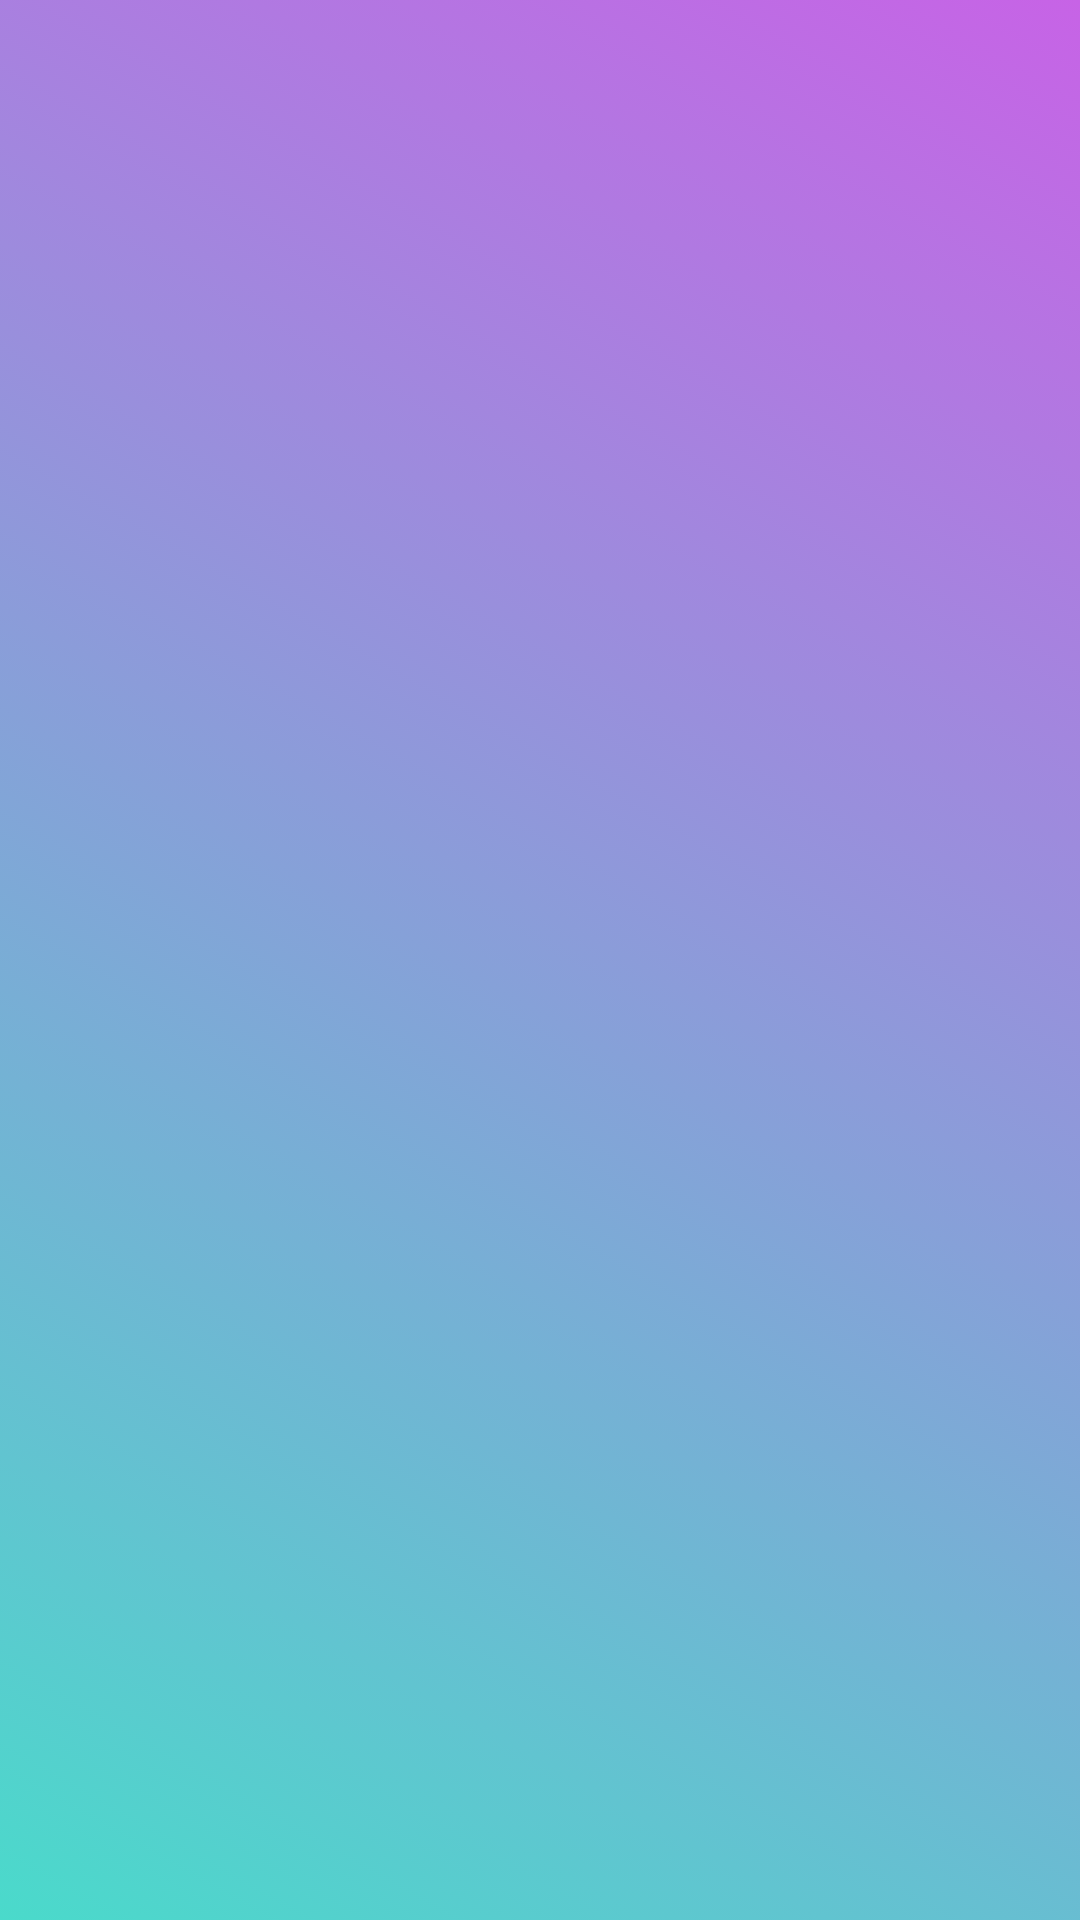

Produce the Android XML layout that renders to this screen, including the resource entries it uses.
<!-- AndroidManifest.xml: application theme Theme.MemoryGameApp -->
<!-- res/layout/fragment_game.xml -->
<?xml version="1.0" encoding="utf-8"?>
<FrameLayout xmlns:android="http://schemas.android.com/apk/res/android"
    xmlns:tools="http://schemas.android.com/tools"
    android:layout_width="match_parent"
    android:layout_height="match_parent"
    android:background="@drawable/splashscreen"
    tools:context=".GameFragment">

    <androidx.recyclerview.widget.RecyclerView
        android:id="@+id/gamerv"
        android:layout_width="match_parent"
        android:layout_height="match_parent" />
</FrameLayout>
<!-- resources referenced by this layout -->
<resources>
  <!-- drawable splashscreen (drawable) -->
  <?xml version="1.0" encoding="utf-8"?>
  <selector xmlns:android="http://schemas.android.com/apk/res/android">
  
      <item>
          <shape>
              <gradient android:angle="45"
                  android:startColor="#4adacb"
                  android:endColor="#c763e6"
                  android:type="linear"
                  >
  
              </gradient>
          </shape>
      </item>
  </selector>
  <style name="Theme.MemoryGameApp" parent="Theme.MaterialComponents.DayNight.NoActionBar">
          
          <item name="colorPrimary">@color/purple_500</item>
          <item name="colorPrimaryVariant">@color/purple_700</item>
          <item name="colorOnPrimary">@color/white</item>
          
          <item name="colorSecondary">@color/teal_200</item>
          <item name="colorSecondaryVariant">@color/teal_700</item>
          <item name="colorOnSecondary">@color/black</item>
          
          <item name="android:statusBarColor">?attr/colorPrimaryVariant</item>
          
      </style>
  <color name="purple_500">#FF6200EE</color>
  <color name="purple_700">#FF3700B3</color>
  <color name="white">#FFFF</color>
  <color name="teal_200">#FF03DAC5</color>
  <color name="teal_700">#FF018786</color>
  <color name="black">#FF000000</color>
</resources>
